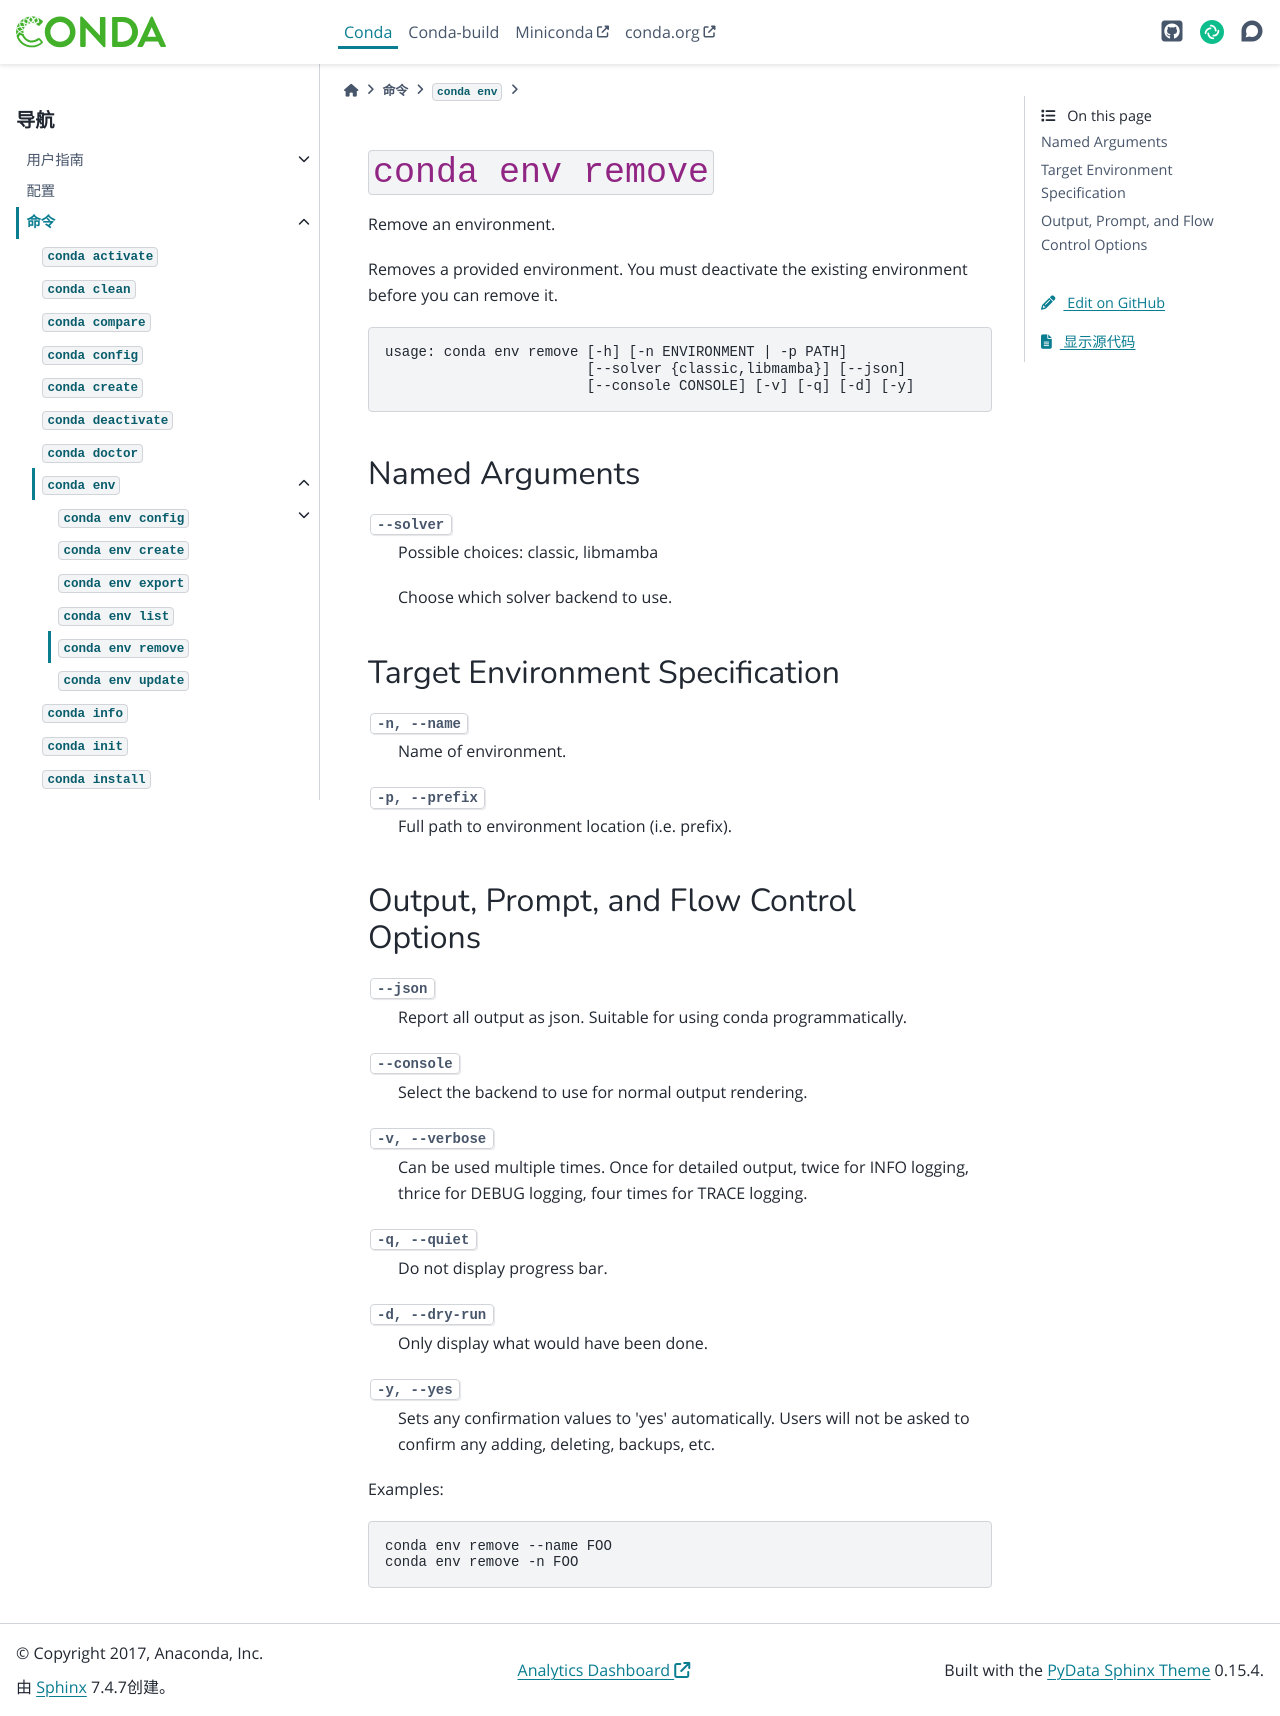

repository: hellowac/conda-zh-cn · page: commands/env/remove.html · generator: sphinx

``conda env remove``
********************

.. argparse::
   :module: conda.cli.conda_argparse
   :func: generate_parser
   :prog: conda
   :path: env remove
   :nodefault:
   :nodefaultconst:
